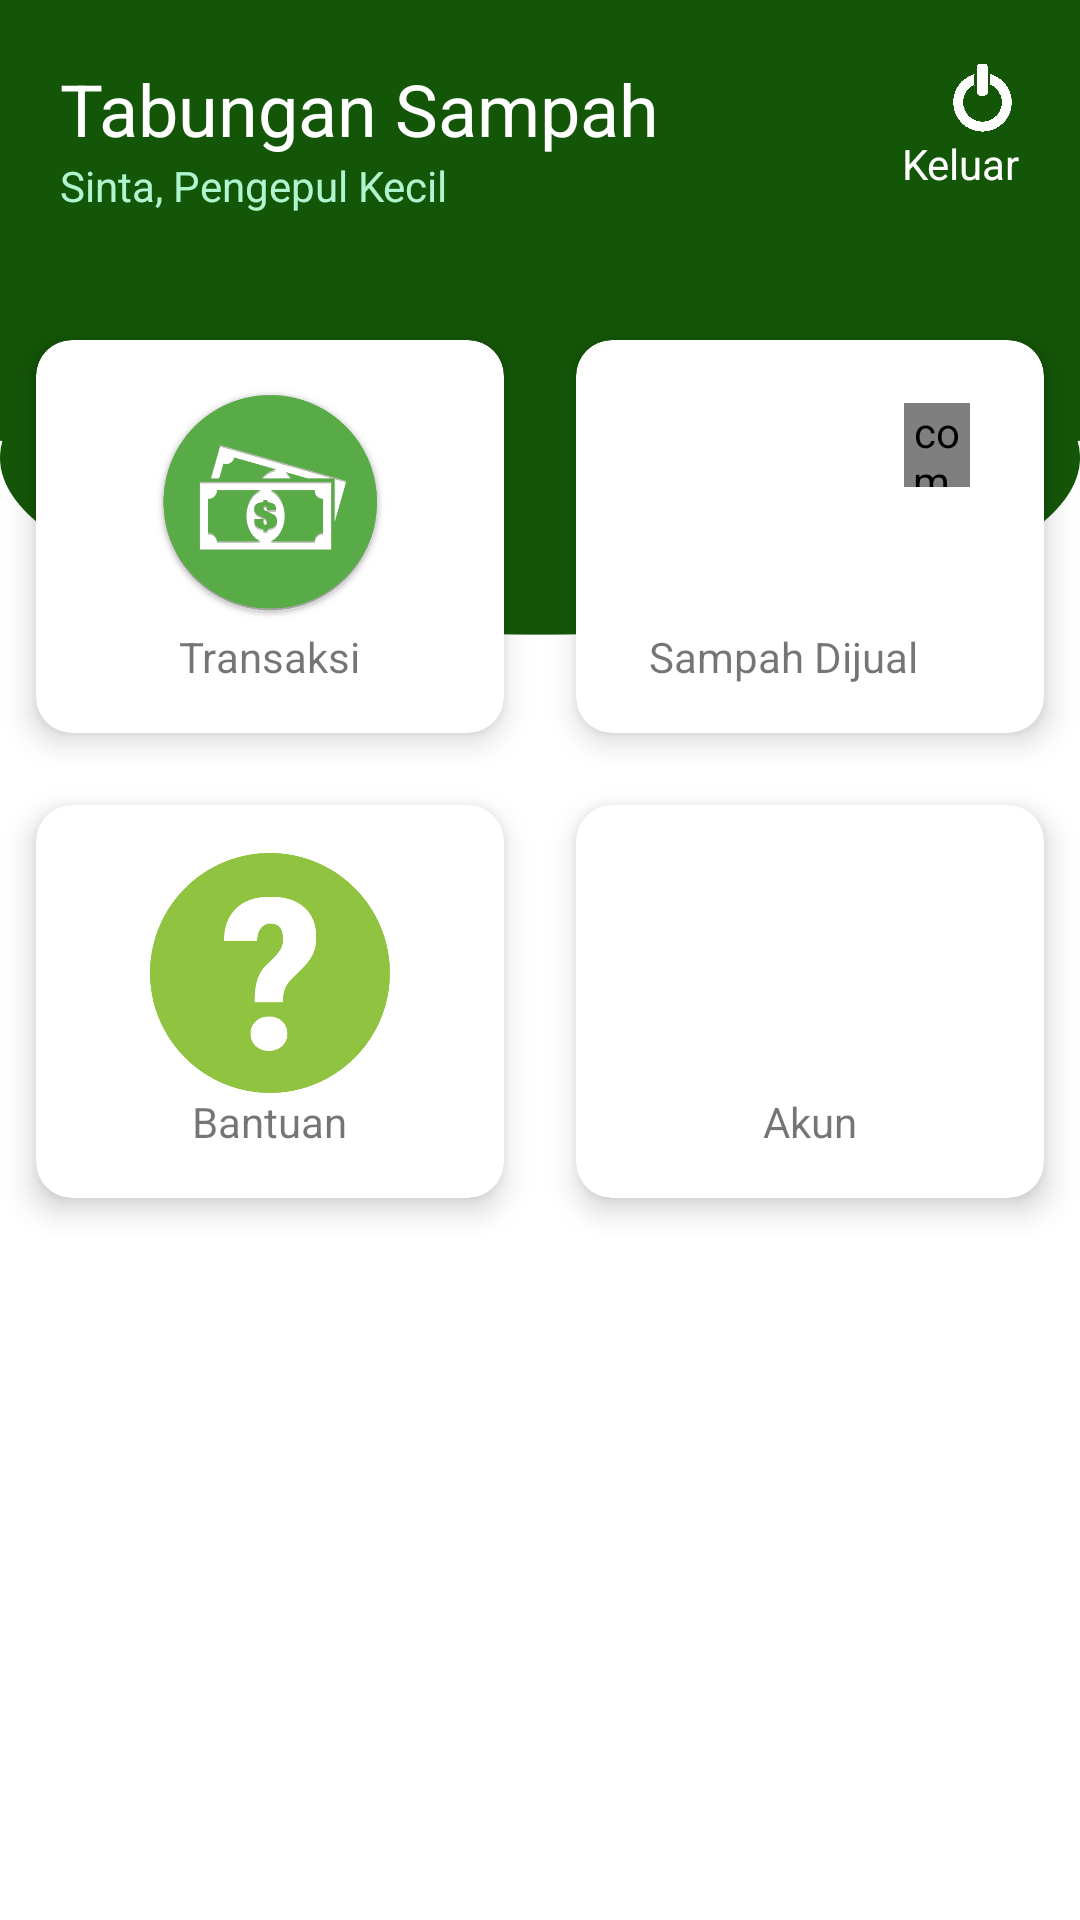

Here is an Android app screen rendered from its layout file. Give the layout XML and the strings, colors and styles it references.
<!-- AndroidManifest.xml: application theme AppTheme -->
<!-- res/layout/activity_home_tr.xml -->
<?xml version="1.0" encoding="utf-8"?>
<ScrollView
    xmlns:android="http://schemas.android.com/apk/res/android"
    xmlns:app="http://schemas.android.com/apk/res-auto"
    xmlns:tools="http://schemas.android.com/tools"
    android:layout_width="match_parent"
    android:layout_height="match_parent"
    android:background="@drawable/backg"
    tools:context=".TukangRombeng.Home_tr">

    <LinearLayout
        android:layout_width="match_parent"
        android:layout_height="match_parent"
        android:orientation="vertical">

        <RelativeLayout
            android:layout_marginTop="20dp"
            android:layout_marginLeft="20dp"
            android:layout_marginRight="20dp"
            android:layout_width="match_parent"
            android:layout_height="wrap_content">

            <TextView
                android:id="@+id/textdahs"
                android:textSize="24sp"
                android:textColor="@color/white"
                android:text="Tabungan Sampah"
                android:layout_width="wrap_content"
                android:layout_height="wrap_content" />

            <ImageView
                android:id="@+id/logout"
                android:src="@drawable/logout"
                android:onClick="logout"
                android:layout_alignParentRight="true"
                android:layout_width="25dp"
                android:layout_height="25dp" />

            <TextView
                android:layout_width="wrap_content"
                android:layout_height="wrap_content"
                android:layout_alignParentRight="true"
                android:layout_below="@id/logout"
                android:onClick="logout"
                android:text="Keluar"
                android:textColor="@color/white" />

            <TextView
                android:id="@+id/nama"
                android:layout_below="@id/textdahs"
                android:textSize="14sp"
                android:textColor="#aff5cf"
                android:text="Sinta, Pengepul Kecil"
                android:layout_width="wrap_content"
                android:layout_height="wrap_content" />

        </RelativeLayout>

        <GridLayout
            android:layout_marginTop="30dp"
            android:layout_width="match_parent"
            android:layout_height="wrap_content"
            android:alignmentMode="alignMargins"
            android:columnCount="2"
            android:columnOrderPreserved="false"
            android:rowCount="3">

            <android.support.v7.widget.CardView
                android:layout_width="150dp"
                android:layout_height="wrap_content"
                android:layout_columnWeight="1"
                android:layout_margin="12dp"
                android:layout_rowWeight="1"
                android:onClick="transaksi"
                app:cardBackgroundColor="@color/white"
                app:cardCornerRadius="12dp"
                app:cardElevation="6dp">

                <LinearLayout
                    android:layout_width="match_parent"
                    android:layout_height="match_parent"
                    android:gravity="center"
                    android:orientation="vertical"
                    android:padding="16dp">

                    <ImageView
                        android:id="@+id/transaksi"
                        android:layout_width="80dp"
                        android:layout_height="80dp"
                        android:src="@drawable/transaction" />

                    <TextView
                        android:layout_width="wrap_content"
                        android:layout_height="wrap_content"
                        android:text="Transaksi" />

                </LinearLayout>

            </android.support.v7.widget.CardView>

            <android.support.v7.widget.CardView
                android:layout_width="150dp"
                android:layout_height="wrap_content"
                android:layout_columnWeight="1"
                android:layout_margin="12dp"
                android:layout_rowWeight="1"
                android:onClick="sampah"
                app:cardBackgroundColor="@color/white"
                app:cardCornerRadius="12dp"
                app:cardElevation="6dp">

                <RelativeLayout
                    android:layout_width="match_parent"
                    android:layout_height="match_parent"
                    android:gravity="center"
                    android:orientation="vertical"
                    android:padding="16dp">

                    <ImageView
                        android:layout_centerHorizontal="true"
                        android:id="@+id/order"
                        android:layout_width="80dp"
                        android:layout_height="80dp"
                        android:src="@drawable/order" />

                    <com.nex3z.notificationbadge.NotificationBadge
                        android:id="@+id/badge"
                        android:layout_toRightOf="@+id/order"
                        android:layout_alignTop="@id/order"
                        android:layout_marginLeft="0dp"
                        android:layout_marginTop="5dp"
                        android:layout_width="28dp"
                        android:layout_height="28dp"
                        app:badgeBackground="@drawable/badge"
                        app:maxTextLength="2"
                        tools:ignore="NotSibling"></com.nex3z.notificationbadge.NotificationBadge>

                    <TextView
                        android:layout_centerHorizontal="true"
                        android:layout_below="@id/order"
                        android:layout_width="wrap_content"
                        android:layout_height="wrap_content"
                        android:text="Sampah Dijual" />

                </RelativeLayout>

            </android.support.v7.widget.CardView>

            <android.support.v7.widget.CardView
                android:layout_width="150dp"
                android:layout_height="wrap_content"
                android:layout_columnWeight="1"
                android:layout_margin="12dp"
                android:layout_rowWeight="1"
                android:onClick="bantuan"
                app:cardBackgroundColor="@color/white"
                app:cardCornerRadius="12dp"
                app:cardElevation="6dp">

                <LinearLayout
                    android:layout_width="match_parent"
                    android:layout_height="match_parent"
                    android:gravity="center"
                    android:orientation="vertical"
                    android:padding="16dp">

                    <ImageView
                        android:id="@+id/bantuan"
                        android:layout_width="80dp"
                        android:layout_height="80dp"
                        android:src="@drawable/bantuan" />

                    <TextView
                        android:layout_width="wrap_content"
                        android:layout_height="wrap_content"
                        android:text="Bantuan" />

                </LinearLayout>

            </android.support.v7.widget.CardView>

            <android.support.v7.widget.CardView
                android:layout_width="150dp"
                android:layout_height="wrap_content"
                android:layout_columnWeight="1"
                android:layout_margin="12dp"
                android:layout_rowWeight="1"
                android:onClick="akun"
                app:cardBackgroundColor="@color/white"
                app:cardCornerRadius="12dp"
                app:cardElevation="6dp">

                <LinearLayout
                    android:layout_width="match_parent"
                    android:layout_height="match_parent"
                    android:gravity="center"
                    android:orientation="vertical"
                    android:padding="16dp">

                    <ImageView
                        android:id="@+id/akun"
                        android:layout_width="80dp"
                        android:layout_height="80dp"
                        android:src="@drawable/akun" />

                    <TextView
                        android:layout_width="wrap_content"
                        android:layout_height="wrap_content"
                        android:text="Akun" />

                </LinearLayout>

            </android.support.v7.widget.CardView>

        </GridLayout>

    </LinearLayout>

</ScrollView>
<!-- resources referenced by this layout -->
<resources>
  <color name="white">#FFFFFF</color>
  <!-- drawable backg: png bitmap (drawable-xhdpi, 42778 bytes) -->
  <!-- drawable badge (drawable) -->
  <?xml version="1.0" encoding="utf-8"?>
  <layer-list xmlns:android="http://schemas.android.com/apk/res/android">
  
      <item>
          <shape android:shape="oval">
              <solid android:color="#660000"/>
              <size android:width="20dp" android:height="20dp"/>
          </shape>
      </item>
  
      <item android:bottom="1dp" android:right="0.5dp">
          <shape android:shape="oval">
              <solid android:color="#e13a3a"/>
              <size android:width="20dp" android:height="20dp"/>
          </shape>
      </item>
  
  </layer-list>
  <!-- drawable bantuan: png bitmap (drawable-xhdpi, 7345 bytes) -->
  <!-- drawable logout: png bitmap (drawable-xhdpi, 14246 bytes) -->
  <!-- drawable transaction: png bitmap (drawable-v24, 6699 bytes) -->
  <style name="AppTheme" parent="Theme.AppCompat.Light.NoActionBar">
          
          <item name="colorPrimary">@color/green</item>
          <item name="colorPrimaryDark">@color/colorPrimaryDark</item>
          <item name="colorAccent">#1b9932</item>
          <item name="android:textColorSecondary">@color/white</item>
          <item name="textInputStyle">@style/Widget.Design.TextInputLayout</item>
          <item name="tabStyle">@style/Widget.Design.TabLayout</item>
          <item name="floatingActionButtonStyle">@style/Widget.Design.FloatingActionButton</item>
          <item name="cardViewStyle">@style/Base.CardView</item>
      </style>
  <color name="green">#145607</color>
  <color name="colorPrimaryDark">#303F9F</color>
</resources>
